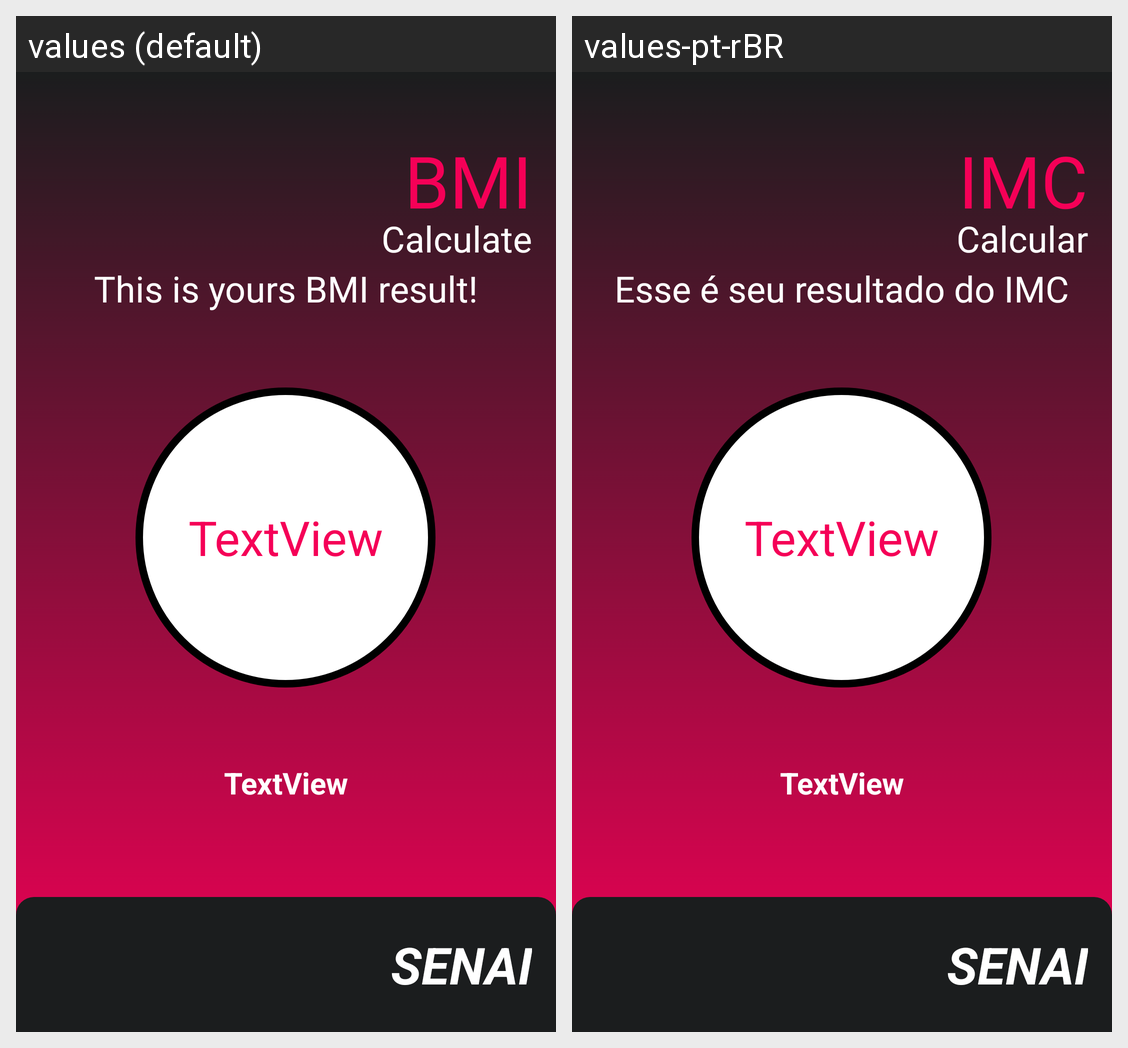

Translations of the strings shown on this Android screen, per locale in the grid:
Android screen res/layout/activity_result.xml rendered under 2 locales, left to right: values (default), values-pt-rBR. Device: Nexus 5 (rendered at 1080×1920; each locale shown at half size, 540×960, under a caption strip naming it); theme Theme.Imc20.
Strings drawn on this screen, with the default value and each locale's value (text and hints the layout hard-codes, and strings that could not be matched under every locale, appear in the picture but are not listed):

logo_name
  values: SENAI
  values-pt-rBR: SENAI

title_name
  values: BMI
  values-pt-rBR: IMC

sub_title_name
  values: Calculate
  values-pt-rBR: Calcular

result_title_text
  values: This is yours BMI result!
  values-pt-rBR: Esse é seu resultado do IMC
